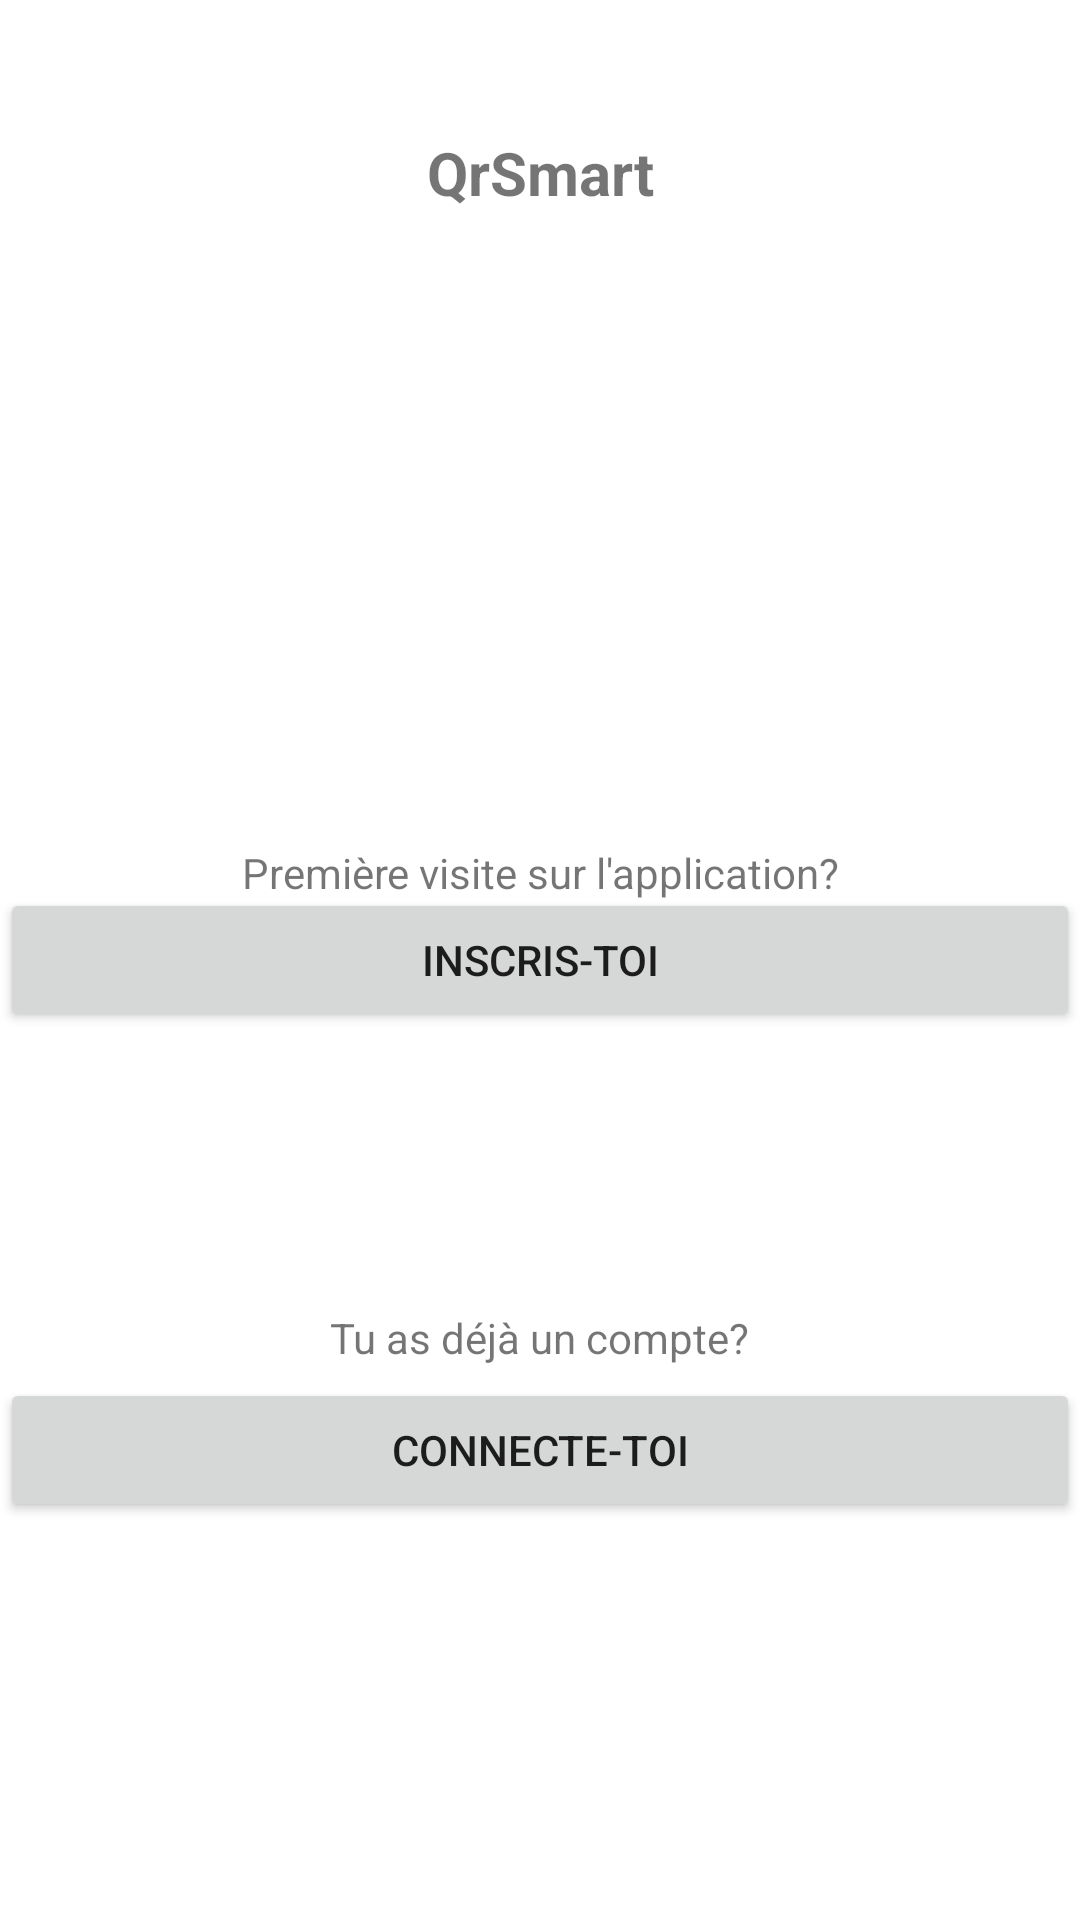

Write the Android layout XML for this screen, with the resource values it uses.
<!-- AndroidManifest.xml: application theme Theme.ProjectCodeQR -->
<!-- res/layout/activity_main.xml -->
<?xml version="1.0" encoding="utf-8"?>
<androidx.constraintlayout.widget.ConstraintLayout xmlns:android="http://schemas.android.com/apk/res/android"
    xmlns:app="http://schemas.android.com/apk/res-auto"
    xmlns:tools="http://schemas.android.com/tools"
    android:layout_width="match_parent"
    android:layout_height="match_parent"
    tools:context=".MainActivity">

    <Button
        android:id="@+id/button3"
        android:layout_width="0dp"
        android:layout_height="wrap_content"
        android:layout_marginTop="4dp"
        android:gravity="center"
        android:text="Connecte-toi"
        app:layout_constraintEnd_toEndOf="parent"
        app:layout_constraintHorizontal_bias="0.0"
        app:layout_constraintStart_toStartOf="parent"
        app:layout_constraintTop_toBottomOf="@id/Yes" />

    <TextView
        android:id="@+id/Yes"
        android:layout_width="wrap_content"
        android:layout_height="wrap_content"
        android:layout_marginTop="136dp"
        android:gravity="center"
        android:text="Tu as déjà un compte?"
        app:layout_constraintEnd_toEndOf="parent"
        app:layout_constraintHorizontal_bias="0.498"
        app:layout_constraintStart_toStartOf="parent"
        app:layout_constraintTop_toBottomOf="@id/No" />

    <Button
        android:id="@+id/button"
        android:layout_width="0dp"
        android:layout_height="wrap_content"
        android:gravity="center"
        android:text="Inscris-toi"
        app:layout_constraintBottom_toBottomOf="parent"
        app:layout_constraintEnd_toEndOf="parent"
        app:layout_constraintHorizontal_bias="0.0"
        app:layout_constraintStart_toStartOf="parent"
        app:layout_constraintTop_toTopOf="parent" />

    <TextView
        android:id="@+id/No"
        android:layout_width="wrap_content"
        android:layout_height="wrap_content"
        android:gravity="center"
        android:text="Première visite sur l'application?"
        app:layout_constraintBottom_toBottomOf="parent"
        app:layout_constraintEnd_toEndOf="parent"
        app:layout_constraintStart_toStartOf="parent"
        app:layout_constraintTop_toTopOf="parent"
        app:layout_constraintVertical_bias="0.453" />

    <ImageView
        android:id="@+id/imageView"
        android:layout_width="221dp"
        android:layout_height="172dp"
        android:gravity="center"
        android:src="@drawable/qr_code"
        app:layout_constraintBottom_toBottomOf="parent"
        app:layout_constraintEnd_toEndOf="parent"
        app:layout_constraintStart_toStartOf="parent"
        app:layout_constraintTop_toTopOf="parent"
        app:layout_constraintVertical_bias="0.139"
        tools:ignore="MissingConstraints" />

    <TextView
        android:id="@+id/textViewTitle"
        android:layout_width="wrap_content"
        android:layout_height="wrap_content"
        android:gravity="center"
        android:text="QrSmart"
        android:textSize="20dp"
        android:textStyle="bold"
        app:layout_constraintBottom_toBottomOf="parent"
        app:layout_constraintEnd_toEndOf="parent"
        app:layout_constraintStart_toStartOf="parent"
        app:layout_constraintTop_toTopOf="parent"
        app:layout_constraintVertical_bias="0.072"
        tools:ignore="MissingConstraints" />

</androidx.constraintlayout.widget.ConstraintLayout>
<!-- resources referenced by this layout -->
<resources>
  <style name="Theme.ProjectCodeQR" parent="Theme.MaterialComponents.DayNight.DarkActionBar">
          
          <item name="colorPrimary">@color/purple_500</item>
          <item name="colorPrimaryVariant">@color/purple_700</item>
          <item name="colorOnPrimary">@color/white</item>
          
          <item name="colorSecondary">@color/teal_200</item>
          <item name="colorSecondaryVariant">@color/teal_700</item>
          <item name="colorOnSecondary">@color/black</item>
          
          <item name="android:statusBarColor">?attr/colorPrimaryVariant</item>
          
      </style>
  <!-- not gathered from this repository: default colours our renderer supplied (Android Studio template values) -->
  <color name="purple_500">#FF6200EE</color>
  <color name="purple_700">#FF3700B3</color>
  <color name="teal_200">#FF03DAC5</color>
  <color name="teal_700">#FF018786</color>
  <color name="black">#FF000000</color>
  <color name="white">#FFFFFFFF</color>
</resources>
